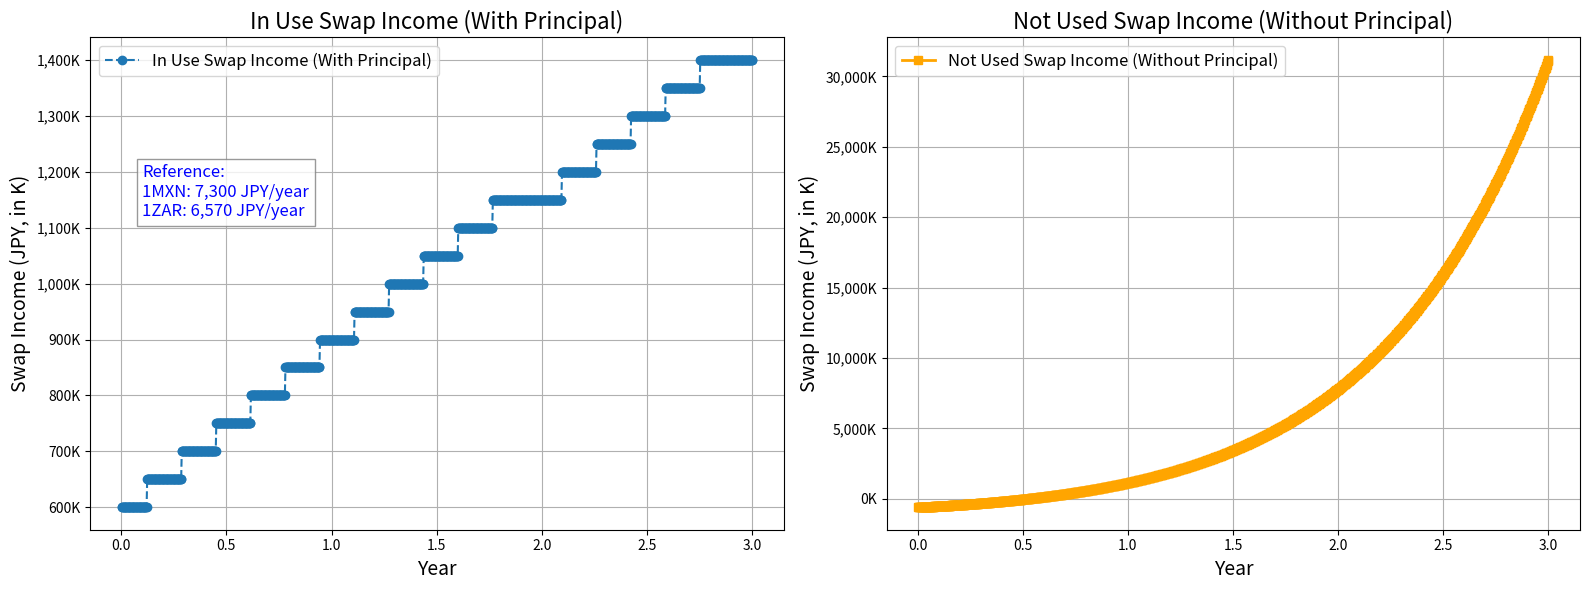

Python code for this plot:
"""
【スワップポイント計算プログラムの使い方】

このプログラムは、運用中および未運用のスワップポイント収益を計算し、そのトレンドをグラフとして可視化するツールです。
プログラムを実行することで、運用状況を理解しやすくなります。

プログラムファイル名: "SwapPointProfitAnalysis.py"

---
1. Python がインストールされているかの確認方法
    1.1 Mac の場合:
        - ターミナルを開き、以下のコマンドを入力してください。
          "python3 --version"
        - バージョンが表示されれば Python がインストールされています。
          例: "Python 3.9.x"
        - 表示されない場合はインストールが必要です。

    1.2 Windows の場合:
        - コマンドプロンプトを開き、以下のコマンドを入力してください。
          "python --version"
        - または以下を試してください。
          "py --version"
        - バージョンが表示されれば Python がインストールされています。
          例: "Python 3.9.x"
        - 表示されない場合はインストールが必要です。

---
2. Python のインストール方法
    Mac 及び Windows で、以下の手順を実行してください。

    2.1 Python をコマンドでインストール:
        1. ターミナルまたはコマンドプロンプトを開きます。
        2. 次のコマンドを入力して Python をインストールします。
           Mac の場合:
           "brew install python"
           Windows の場合:
           "choco install python"
        3. インストール後、上記の "python3 --version" または "python --version" でバージョンを確認してください。

    2.2 Python のインストールが完了したら、"pip" または "pip3" コマンドが有効になっていることを確認します。

---
3. 必要なライブラリのインストール状況確認とインストール方法
    このプログラムでは以下のライブラリを使用します。
    - "matplotlib"

    3.1 ライブラリのインストール状況確認:
        - ターミナルまたはコマンドプロンプトで以下を入力してください。
          "pip show matplotlib"
        - または:
          "pip3 show matplotlib"
        - 結果が表示されればインストールされています。

    3.2 ライブラリのインストール方法:
        - インストールされていない場合は以下を入力してください。
          "pip install matplotlib"
        - または:
          "pip3 install matplotlib"

---
4. VS Code を使ったプログラム実行方法
    4.1 VS Code をインストール:
        - 公式サイトからインストールしてください。
          URL: https://code.visualstudio.com
    
    4.2 Python 拡張機能をインストール:
        - VS Codeを開き、左側の「拡張機能」アイコンをクリックします。
        - 検索バーに "Python" と入力し、Microsoft が提供する Python 拡張機能をインストールします。

    4.3 このプログラムを実行:
        - プログラムをファイルに保存します。例: "SwapPointProfitAnalysis.py"
        - VS Code でこのファイルを開き、右側上部メニューの再生ボタンをクリックします。
        - VS Code 下部にコンソールが表示され、結果が表示されます。その直後、グラフが描画されます（ほぼ同時）。

---
5. トラブルシューティング
    - ライブラリが見つからないエラーが発生する場合:
        - 上記「ライブラリのインストール方法」を再度確認してください。
    - グラフが表示されない場合:
        - 実行環境（ターミナルやコマンドプロンプト）が正しいか確認してください。
        - Python のバージョンが 3.6 以上であることを確認してください。

---
これで準備完了です。プログラムを実行してスワップ収益計算を体験してください！
"""

# 【初期設定】

# 【初期投資額（円）】
# このプログラムで運用を開始するための最初の投資金額を指定します。
# この金額は最初に保有するロット数の購入に充当され、以後の計算に使用されます。
InitialInvestment = 600000

# 【各通貨の一日当たりのスワップポイント（円）】
# MXN/JPY（メキシコ・ペソ）と ZAR/JPY（南アフリカ・ランド）の通貨ペアで、
# 1ロット当たりの1日毎に得られるスワップポイントを設定します。
MxnSwapPerDay = 20
ZarSwapPerDay = 18

# 【1ロット購入に必要な金額】
# 各通貨の1ロット（DMM FXの場合：1万通貨）を購入するために必要な日本円の金額を指定します。
# この値は実際の為替レートを基に設定され、再投資や追加投資のロット数計算に使用されます。
Mxn1LotCost = 2958  # MXN/JPY
Zar1LotCost = 3318  # ZAR/JPY

# 【初期ロット数】
# 最初に購入するロット数を通貨ペア毎に設定します。
# このロット数に基づいてスワップポイント収益が計算されます。
MxnLots = 60  # MXN/JPY のロット数
ZarLots = 50  # ZAR/JPY のロット数

# 【追加投資設定】
# 偶数月の16日に行う追加投資に関する設定です。
# この設定は、日本の年金受給者を想定しており、偶数月（2月、4月、6月...）に
# 年金が支給されるタイミングで、一部の資金を追加投資に充当する前提で計算を行います。
# 実際の日本の公的年金は「偶数月の15日」に支給されますが、16日を投入日とすることで、
# 資金投入の判断を行う時間を確保することを目的としています。

# 【偶数月に投入する追加投資額（円）】
# 偶数月16日に投入する追加投資額を指定します。
# この金額の 25% ずつを MXN/JPY 及び ZAR/JPY に分配して新たなロットを購入します。
BiMonthlyInvestment = 50000

# 【年間スワップ収益がこの金額に達すると追加投資を中止】
# 障害年金受給者を想定し、年間収益が 300 万円を超えると障害年金の支給が停止されるため、
# この金額を上限として追加投資を中止するよう設定しています。
# ただし、上限に達するまでに計画されている当年分の追加投資は実行されます。
InvestmentIncomeLimit = 3000000

# 【各通貨の年間スワップ収益】
# 各通貨ペアにおいて、1ロット当たりの年間スワップ収益を計算した値です。
# これは運用益の参考値として使用されますが、プログラム内のロット購入計算には直接影響しません。
MxnSwapPerYear = MxnSwapPerDay * 365  # MXN/JPY の年間スワップ収益
ZarSwapPerYear = ZarSwapPerDay * 365  # ZAR/JPY の年間スワップ収益

# 運用成績を計算する関数
def CalculateSwapGrowth():
    """
    スワップポイントを複利計算し、3年間分の日次スワップ収益データを生成します。
    偶数月の16日に追加投資を行い、日次のスワップ収益から再投資を行います。

    Returns:
        tuple: 日次、累積スワップの収益データを格納したリスト。
    """
    # 日次収益データの初期化
    DailySwap = []  # 日次収益データ
    CumulativeSwap = []  # 累積スワップポイントのデータ

    # 初期資産設定
    TotalInvestment = InitialInvestment  # 初期投資額
    TotalCumulativeSwap = 0  # 累積スワップポイントの累積
    CurrentMxnLots = MxnLots  # MXN/JPYのロット数
    CurrentZarLots = ZarLots  # ZAR/JPYのロット数
    IsYearLimitReached = False  # 年間収益が上限に達したかを管理
    RemainingReinvestment = 0  # 再投資額の残高

    # 日次スワップ収益計算（3年間分）
    for Day in range(1, 3 * 365 + 1):
        # 各通貨の1日当たりのスワップ収益
        MxnDailySwap = CurrentMxnLots * MxnSwapPerDay  # MXN/JPYの日次スワップ収益
        ZarDailySwap = CurrentZarLots * ZarSwapPerDay  # ZAR/JPYの日次スワップ収益

        # 総スワップ収益（日次）
        DailyIncome = MxnDailySwap + ZarDailySwap  # 日次の総スワップ収益

        # 複利計算のための再投資額（スワップポイントの50%）
        Reinvestment = DailyIncome * 0.5  # 再投資額
        RemainingReinvestment += Reinvestment  # 再投資額を残高に追加

        # 再投資でロットを購入（MXNとZARに分配）
        while RemainingReinvestment >= Mxn1LotCost or RemainingReinvestment >= Zar1LotCost:
            if RemainingReinvestment >= Mxn1LotCost:
                CurrentMxnLots += 1
                RemainingReinvestment -= Mxn1LotCost
            elif RemainingReinvestment >= Zar1LotCost:
                CurrentZarLots += 1
                RemainingReinvestment -= Zar1LotCost

        # 偶数月の16日に追加投資を実施
        if (Day % 30 == 15 and (Day // 30 + 1) % 2 == 0):  # 偶数月の16日を判定
            if not IsYearLimitReached or (Day - 1) % 365 < 334:  # 年内の追加投資を継続
                TotalInvestment += BiMonthlyInvestment  # 追加入金

                # 追加入金額を4分割
                MxnInvestment = BiMonthlyInvestment * 0.25
                ZarInvestment = BiMonthlyInvestment * 0.25

                # 入金額をMXNとZARに分配してロット数を増加
                if MxnInvestment >= Mxn1LotCost:
                    CurrentMxnLots += MxnInvestment // Mxn1LotCost
                    RemainingReinvestment += MxnInvestment % Mxn1LotCost
                if ZarInvestment >= Zar1LotCost:
                    CurrentZarLots += ZarInvestment // Zar1LotCost
                    RemainingReinvestment += ZarInvestment % Zar1LotCost

        # 累積スワップポイントの更新
        TotalCumulativeSwap += DailyIncome  # 全収益を累積

        # 年間収益が上限に達した場合のフラグを更新
        if TotalCumulativeSwap >= InvestmentIncomeLimit and not IsYearLimitReached:
            IsYearLimitReached = True  # 年間収益の上限に到達

        # 日次収益の保存
        DailySwap.append(TotalInvestment)  # 日次の累積投資額を保存
        CumulativeSwap.append(TotalCumulativeSwap)  # 累積スワップポイントを保存

    return DailySwap, CumulativeSwap

# グラフを描画する関数
def PlotSwapData(DailySwap, CumulativeSwap):
    """
    スワップ収益の運用中と未運用のトレンドを別々のグラフに描画します（3年分）。

    Args:
        DailySwap (list): 日次スワップ収益データ（運用中、元本を含む）。
        CumulativeSwap (list): 累積スワップ収益データ（未運用、元本を差し引いた純利益）。
    """
    import matplotlib.pyplot as plt
    import matplotlib.ticker as mticker  # 軸のフォーマット調整用

    # 日次データを年次データに変換
    DaysPerYear = 365  # 1年の日数
    Years = [day / DaysPerYear for day in range(1, len(DailySwap) + 1)]  # 年単位のX軸

    # 未運用スワップ収益を計算（累積スワップ収益から元本を差し引く）
    NotUsedSwap = [cumulative - InitialInvestment for cumulative in CumulativeSwap]

    # フォーマッター関数: 金額を"K"単位に変換しカンマ区切りを追加
    def FormatYAxisK(value, _):
        return f"{int(value // 1_000):,}K"  # 1,000で割りカンマ区切りで"K"を付与

    # グラフウィンドウを作成（1行2列のサブプロット）
    fig, axes = plt.subplots(1, 2, figsize=(16, 6))  # 1行2列の配置

    # 運用中スワップ収益のグラフ（左側）
    axes[0].plot(Years, DailySwap, marker="o", label="In Use Swap Income (With Principal)", linestyle="--")
    axes[0].set_title("In Use Swap Income (With Principal)", fontsize=16)
    axes[0].set_xlabel("Year", fontsize=14)
    axes[0].set_ylabel("Swap Income (JPY, in K)", fontsize=14)
    axes[0].yaxis.set_major_formatter(mticker.FuncFormatter(FormatYAxisK))  # 縦軸をK単位でカンマ区切り
    axes[0].grid(True)  # グリッド表示
    axes[0].legend(fontsize=12)

    # 年間スワップ収益の参考値をグラフ内に表示
    try:
        max_y = max(DailySwap) * 0.8 if max(DailySwap) > 0 else 1_000_000  # Y位置（デフォルト100万円）
        axes[0].text(
            0.1,  # X位置（左寄り）
            max_y,
            "Reference:\n1MXN: {0:,} JPY/year\n1ZAR: {1:,} JPY/year".format(MxnSwapPerYear, ZarSwapPerYear),
            fontsize=12,
            color="blue",
            bbox=dict(facecolor="white", alpha=0.8, edgecolor="gray")  # テキストボックスのスタイル
        )
    except Exception:
        pass  # テキスト描画のエラーを無視

    # 未運用スワップ収益のグラフ（右側）
    axes[1].plot(Years, NotUsedSwap, marker="s", label="Not Used Swap Income (Without Principal)", linewidth=2, color="orange")
    axes[1].set_title("Not Used Swap Income (Without Principal)", fontsize=16)
    axes[1].set_xlabel("Year", fontsize=14)
    axes[1].set_ylabel("Swap Income (JPY, in K)", fontsize=14)
    axes[1].yaxis.set_major_formatter(mticker.FuncFormatter(FormatYAxisK))  # 縦軸をK単位でカンマ区切り
    axes[1].grid(True)  # グリッド表示
    axes[1].legend(fontsize=12)

    # レイアウトを調整して表示
    plt.tight_layout()
    plt.show()

# スワップ収益データを計算
DailySwap, CumulativeSwap = CalculateSwapGrowth()

# コンソールに最後の30日分の運用中スワップ収益（元本含む）を表示
print("\n運用中スワップ収益（元本含む：最後の30日分）:")
for i in range(max(0, len(DailySwap) - 30), len(DailySwap)):
    print("Day {0}: {1:,.0f}円".format(i + 1, DailySwap[i]))

# コンソールに最後の30日分の未運用スワップ収益（口座合計）を表示
print("\n未運用スワップ収益（口座合計：最後の30日分）:")
for i in range(max(0, len(CumulativeSwap) - 30), len(CumulativeSwap)):
    uninvested_swap = CumulativeSwap[i] - InitialInvestment  # 元本を差し引く
    print("Day {0}: {1:,.0f}円".format(i + 1, uninvested_swap))

# グラフ描画
PlotSwapData(DailySwap, CumulativeSwap)
